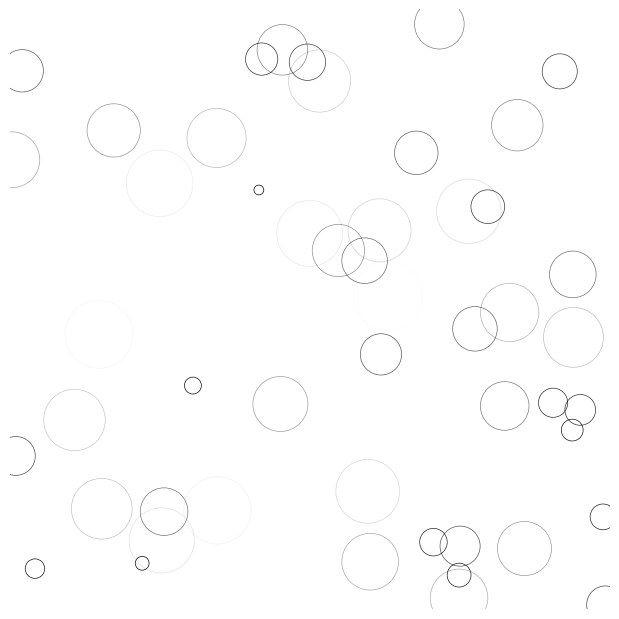

Write the Python code that produced this figure.
import numpy as np
import matplotlib.pyplot as plt
from matplotlib import animation

# New figure with white background
fig = plt.figure(figsize=(6,6), facecolor='white')

# New axis over the whole figure, no frame and a 1:1 aspect ratio
ax = fig.add_axes([0, 0, 1, 1], frameon=False, aspect=1)

# Number of ring
n = 50
size_min = 50
size_max = 50 ** 2

# Ring position
pos = np.random.uniform(0, 1, (n,2))

# Ring colors
color = np.ones((n,4)) * (0,0,0,1)
# Alpha color channel geos from 0(transparent) to 1(opaque)
color[:,3] = np.linspace(0, 1, n)

# Ring sizes
size = np.linspace(size_min, size_max, n)

# Scatter plot
scat = ax.scatter(pos[:,0], pos[:,1], s=size, lw=0.5, edgecolors=color, facecolors='None')

# Ensure limits are [0,1] and remove ticks
ax.set_xlim(0, 1), ax.set_xticks([])
ax.set_ylim(0, 1), ax.set_yticks([])

def update(frame):
    global pos, color, size

    # Every ring is made more transparnt
    color[:, 3] = np.maximum(0, color[:,3]-1.0/n)

    # Each ring is made larger
    size += (size_max - size_min) / n

    # Reset specific ring
    i = frame % 50
    pos[i] = np.random.uniform(0, 1, 2)
    size[i] = size_min
    color[i, 3] = 1

    # Update scatter object
    scat.set_edgecolors(color)
    scat.set_sizes(size)
    scat.set_offsets(pos)

    # Return the modified object
    return scat,

anim = animation.FuncAnimation(fig, update, interval=10, blit=True, frames=200)
anim.save('guanfang.html', dpi=80, writer='imagemagick')
plt.show()